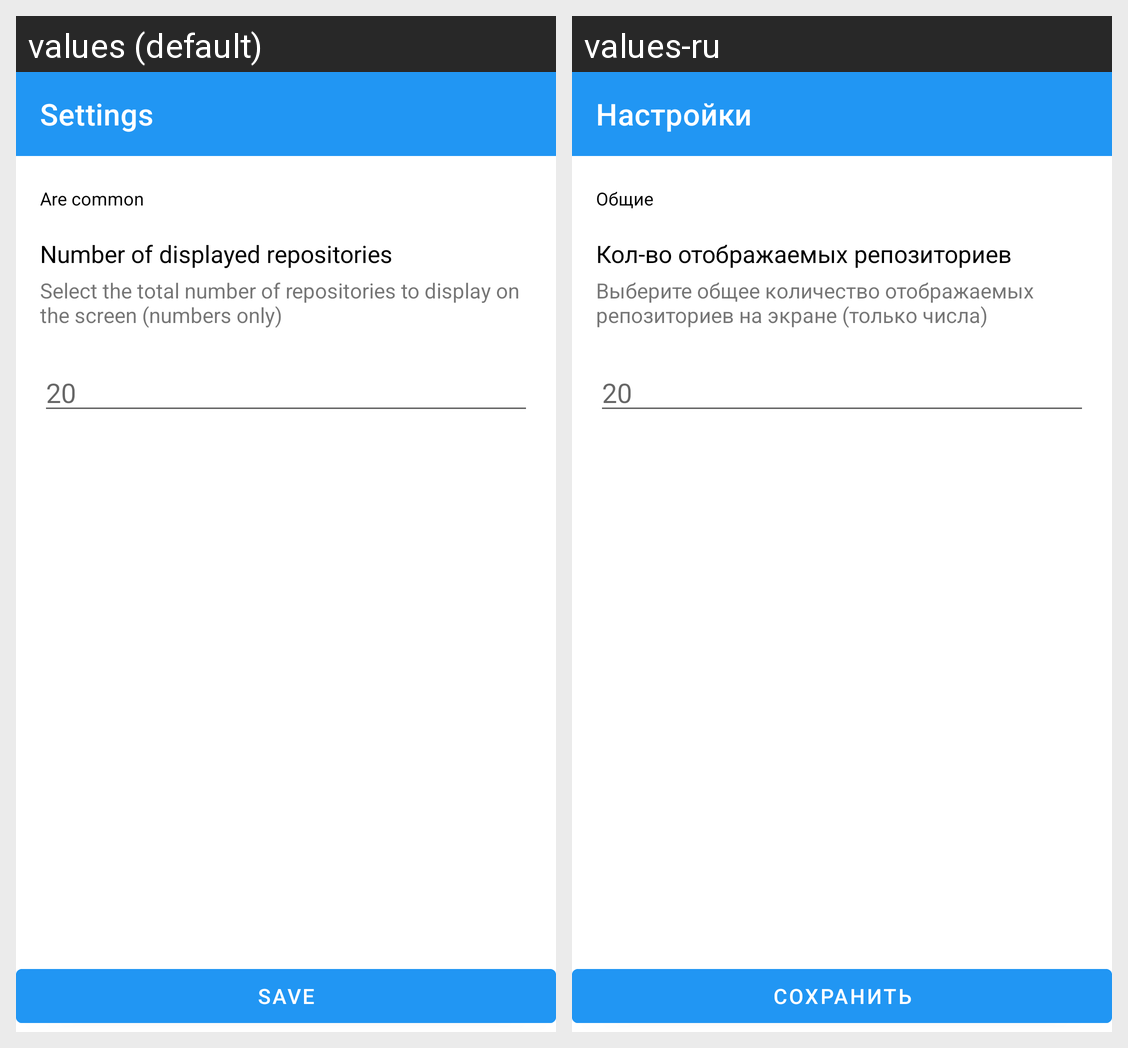

Strings drawn on this Android screen and how each of the app's shown locales translates them:
Android screen res/layout/fragment_settings.xml rendered under 2 locales, left to right: values (default), values-ru. Device: Nexus 5 (rendered at 1080×1920; each locale shown at half size, 540×960, under a caption strip naming it); theme Theme.GitHubRepos.
Strings drawn on this screen, with the default value and each locale's value (text and hints the layout hard-codes, and strings that could not be matched under every locale, appear in the picture but are not listed):

settings
  values: Settings
  values-ru: Настройки

are_common
  values: Are common
  values-ru: Общие

number_of_displayed_repositories
  values: Number of displayed repositories
  values-ru: Кол-во отображаемых репозиториев

save
  values: Save
  values-ru: Сохранить
